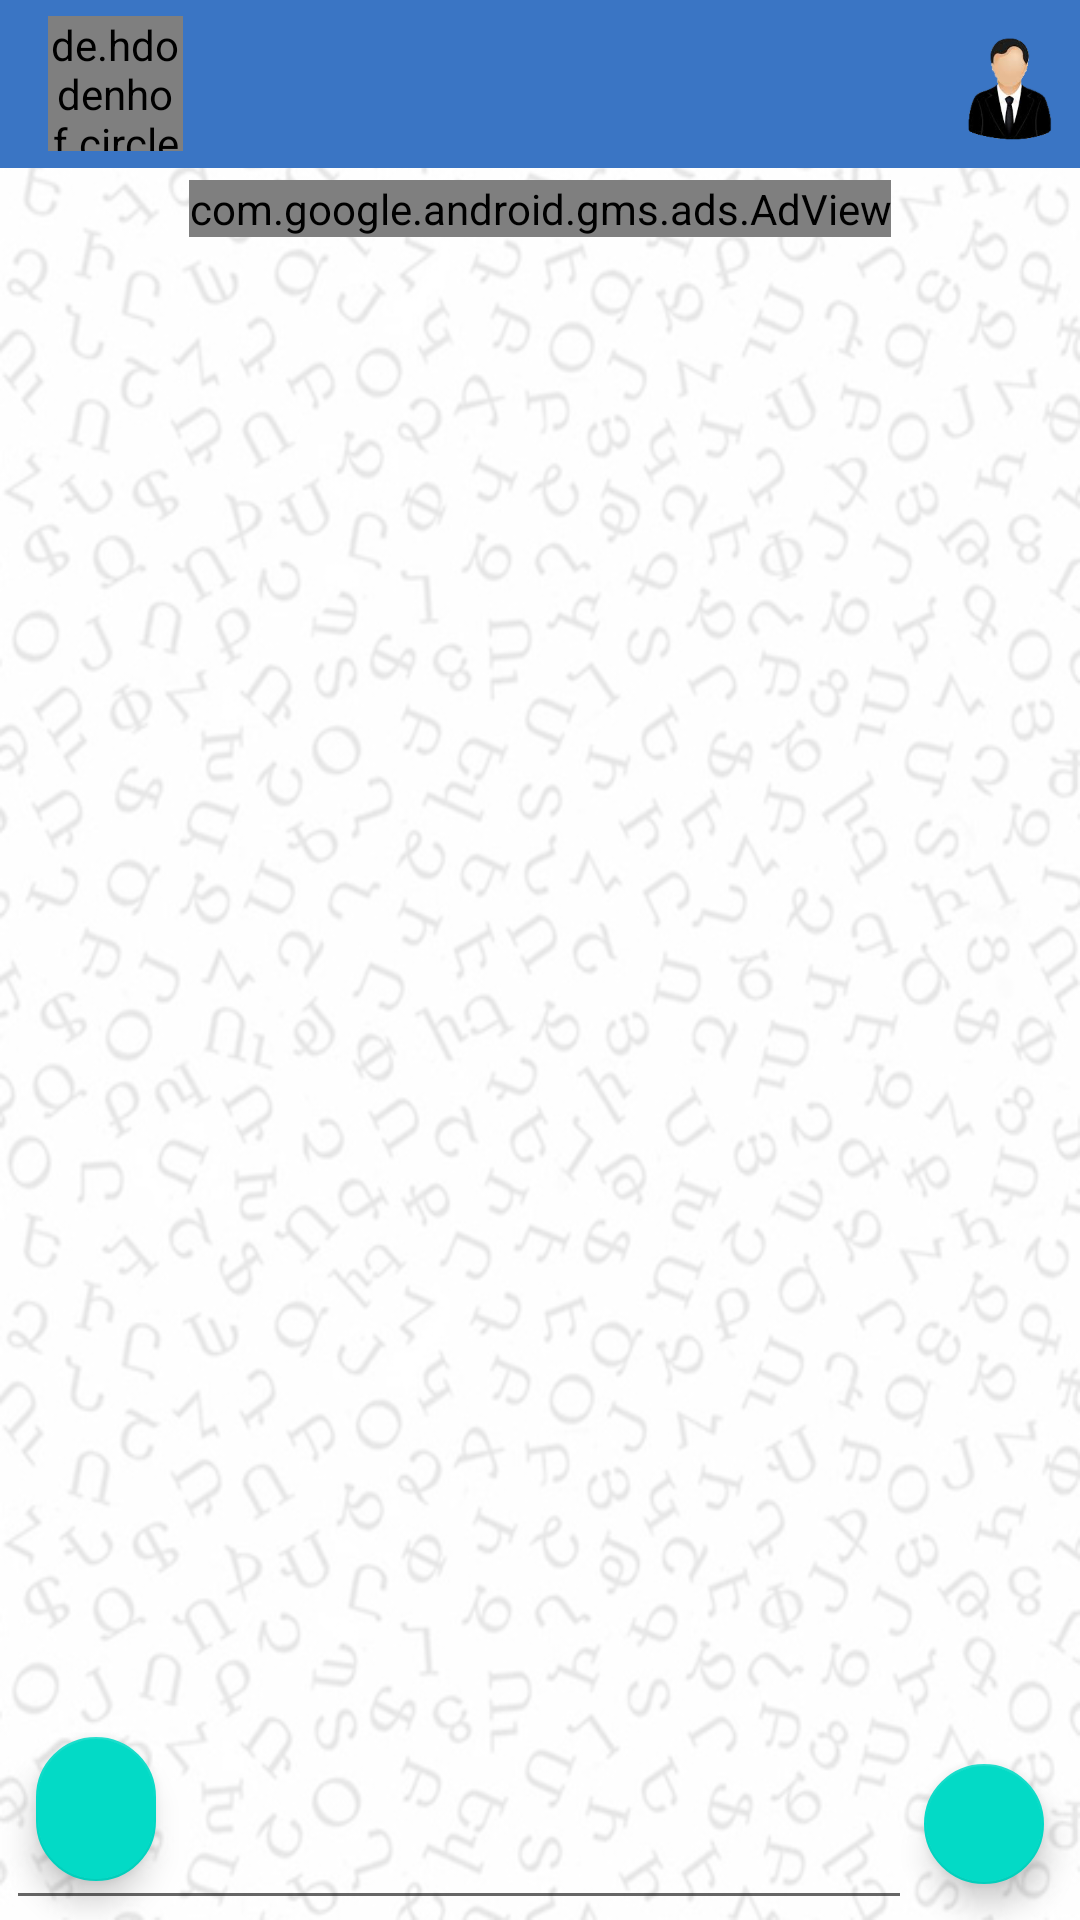

Produce the Android XML layout that renders to this screen, including the resource entries it uses.
<!-- AndroidManifest.xml: application theme AppTheme -->
<!-- res/layout/chat_fragment.xml -->
<?xml version="1.0" encoding="utf-8"?>
<LinearLayout xmlns:android="http://schemas.android.com/apk/res/android"
    xmlns:ads="http://schemas.android.com/apk/res-auto"
    xmlns:app="http://schemas.android.com/apk/res-auto"
    android:layout_width="match_parent"
    android:layout_height="match_parent"
    android:background="@drawable/chat"
    android:orientation="vertical">

    <com.google.android.material.appbar.AppBarLayout
        android:layout_width="match_parent"
        android:layout_height="wrap_content">

        <FrameLayout
            android:layout_width="match_parent"
            android:layout_height="wrap_content"
            android:background="?attr/colorAccent">

            <androidx.appcompat.widget.Toolbar
                android:id="@+id/toolbarFr"
                android:layout_width="match_parent"
                android:layout_height="wrap_content"
                android:layout_weight="1"
                app:layout_scrollFlags="scroll|enterAlways">

                <FrameLayout
                    android:layout_width="wrap_content"
                    android:layout_height="wrap_content">

                    <de.hdodenhof.circleimageview.CircleImageView xmlns:app="http://schemas.android.com/apk/res-auto"
                        android:id="@+id/circle_image_chat"
                        android:layout_width="45dp"
                        android:layout_height="45dp"
                        android:layout_below="@+id/textView"
                        android:layout_centerHorizontal="true"
                        android:src="@drawable/unnamed" />

                    <ImageView
                        android:id="@+id/block_image_chat"
                        android:layout_width="16.65dp"
                        android:layout_height="16.65dp"
                        android:layout_gravity="top|end"
                        android:src="@drawable/icon_block_user"
                        android:visibility="invisible" />

                    <ImageView
                        android:id="@+id/verified_image_chat"
                        android:layout_width="11.65dp"
                        android:layout_height="11.65dp"
                        android:layout_gravity="bottom|end"
                        android:layout_marginRight="1.76dp"
                        android:layout_marginBottom="2.525dp"
                        android:src="@drawable/verified"
                        android:visibility="invisible" />
                </FrameLayout>

                <LinearLayout
                    android:layout_width="wrap_content"
                    android:layout_height="wrap_content"
                    android:orientation="vertical">

                    <TextView
                        android:id="@+id/username_text"
                        android:layout_width="wrap_content"
                        android:layout_height="wrap_content"
                        android:layout_marginLeft="12dp"
                        android:textColor="@color/chat_text"
                        android:textSize="18sp"
                        android:textStyle="bold" />

                    <TextView
                        android:id="@+id/online_text_in_chat"
                        android:layout_width="wrap_content"
                        android:layout_height="wrap_content"
                        android:layout_marginLeft="12dp"
                        android:layout_marginTop="3dp"
                        android:textColor="@color/chat_text"
                        android:textStyle="italic" />
                </LinearLayout>

                <FrameLayout
                    android:layout_width="wrap_content"
                    android:layout_height="wrap_content"
                    android:layout_gravity="end|center">

                    <ImageButton
                        android:id="@+id/complain_button"
                        android:layout_width="48dp"
                        android:layout_height="48dp"
                        android:layout_gravity="end|center"
                        android:layout_marginTop="4dp"
                        android:background="?attr/colorAccent"
                        android:scaleType="centerCrop"
                        android:src="@drawable/admin_icon" />

                    <ImageView
                        android:id="@+id/notification_admin"
                        android:layout_width="6dp"
                        android:layout_height="8dp"
                        android:layout_gravity="end|center"
                        android:layout_marginTop="10dp"
                        android:layout_marginEnd="7.5dp"
                        android:layout_marginRight="7.5dp"
                        android:src="@drawable/icon_notification_admin"
                        android:visibility="invisible" />
                </FrameLayout>
            </androidx.appcompat.widget.Toolbar>
        </FrameLayout>
    </com.google.android.material.appbar.AppBarLayout>

    <com.google.android.gms.ads.AdView
        android:id="@+id/adViewChat"
        android:layout_width="wrap_content"
        android:layout_height="wrap_content"
        android:layout_gravity="center"
        android:layout_margin="4dp"
        ads:adSize="BANNER"
        ads:adUnitId="@string/banner_ad_unit_id"></com.google.android.gms.ads.AdView>

    <RelativeLayout
        android:id="@+id/activity_main"
        android:layout_width="match_parent"
        android:layout_height="match_parent">


        <com.google.android.material.floatingactionbutton.FloatingActionButton
            android:id="@+id/fab"
            android:layout_width="wrap_content"
            android:layout_height="wrap_content"
            android:layout_alignParentEnd="true"
            android:layout_alignParentRight="true"
            android:layout_alignParentBottom="true"
            android:layout_marginEnd="8dp"
            android:layout_marginRight="8dp"
            android:layout_marginBottom="8dp"
            android:clickable="true"
            android:src="@drawable/baseline_send_black_24dp"
            android:tint="@android:color/white"
            app:fabSize="mini" />

        <com.google.android.material.floatingactionbutton.FloatingActionButton
            android:id="@+id/send_image_button"
            android:layout_width="50dp"
            android:layout_height="50dp"
            android:layout_alignParentBottom="true"
            android:layout_marginLeft="8dp"
            android:layout_marginBottom="9dp"
            android:background="?attr/colorAccent"
            android:clickable="true"
            android:tint="@android:color/white"
            app:fabSize="mini"
            app:srcCompat="@drawable/outline_image_24" />

        <EditText
            android:id="@+id/input"
            android:layout_width="324dp"
            android:layout_height="wrap_content"
            android:layout_alignParentStart="true"
            android:layout_alignParentLeft="true"
            android:layout_alignParentBottom="true"
            android:layout_marginStart="46dp"
            android:layout_marginLeft="2dp"
            android:layout_toStartOf="@id/fab"
            android:layout_toLeftOf="@id/fab"
            android:layout_toEndOf="@+id/send_image_button"
            android:layout_toRightOf="@+id/send_image_button" />

        
        <androidx.recyclerview.widget.RecyclerView
            android:id="@+id/list_of_messages"
            android:layout_width="match_parent"
            android:layout_height="match_parent"
            android:layout_above="@id/input"
            android:layout_alignParentStart="true"
            android:layout_alignParentLeft="true"
            android:layout_alignParentTop="true"
            android:layout_marginStart="7dp"
            android:layout_marginLeft="8dp"
            android:layout_marginTop="7dp"
            android:layout_marginRight="8dp"
            android:layout_marginBottom="17dp"
            android:divider="@android:color/transparent"
            android:overScrollMode="never"
            android:transcriptMode="alwaysScroll"
            app:stackFromEnd="true" />
    </RelativeLayout>
</LinearLayout>
<!-- resources referenced by this layout -->
<resources>
  <color name="chat_text">#ffffff</color>
  <!-- drawable admin_icon: png bitmap (drawable, 22240 bytes) -->
  <!-- drawable chat: jpg bitmap (drawable, 133660 bytes) -->
  <!-- drawable icon_block_user: png bitmap (drawable, 12224 bytes) -->
  <!-- drawable icon_notification_admin: png bitmap (drawable, 1022 bytes) -->
  <!-- drawable unnamed: jpg bitmap (drawable, 20968 bytes) -->
  <!-- drawable verified: png bitmap (drawable, 5986 bytes) -->
  <string name="banner_ad_unit_id" translatable="false"> ca-app-pub-3940256099942544/6300978111</string>
  <style name="AppTheme" parent="Theme.MaterialComponents.Light.NoActionBar">
          
          <item name="colorPrimary">#2196F3</item>
          <item name="colorPrimaryDark">#1976D2</item>
          <item name="colorAccent">#3a75c4</item>
          <item name="android:actionMenuTextColor">@color/chat_text</item>
          <item name="actionMenuTextAppearance">@style/menu_text_style</item>
      </style>
  <style name="menu_text_style" parent="@android:style/TextAppearance.DeviceDefault.Widget.ActionBar.Menu">
          <item name="android:textSize">18dp</item>
      </style>
</resources>
